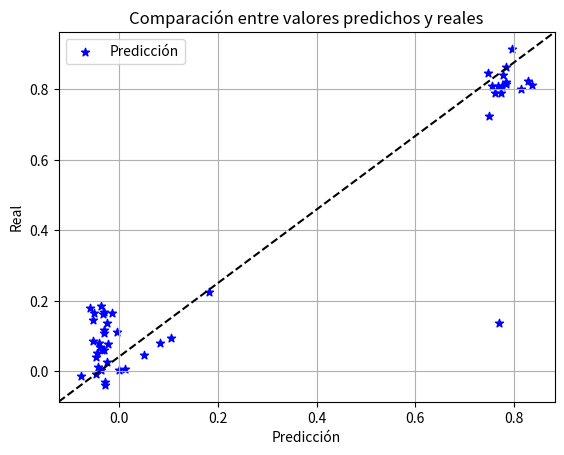

Write Python code to recreate this figure.
import matplotlib.pyplot as plt


# Valores predichos y valores reales
prediccion = [[0.8278443, 0.10579576, 0.18160519],
              [0.78457165, -0.0229751, -0.02862762],
              [0.7474116, -0.04736633, -0.0529357],
              [0.7669016, -0.03780536, -0.04403622],
              [0.7833723, -0.02437125, -0.03040054],
              [0.8149492, -0.01491244, 0.01198889],
              [0.7752701, -0.03088559, -0.03688133],
              [0.76953745, -0.03492207, -0.04081791],
              [0.77744544, -0.02957902, -0.03571083],
              [0.79516613, 0.00029202155, -0.0038604622],
              [0.773513, -0.02873908, -0.03307955],
              [0.7844376, -0.02399326, -0.02967235],
              [0.7611426, -0.04339672, -0.05012215],
              [0.7496834, -0.07658561, -0.05906167],
              [0.8364308, 0.05050291, 0.08375672],
              [0.75596595, -0.04680742, -0.05343527],
             ]

real = [[0.82531702, 0.09311806, 0.22537949],
        [0.86426225, 0.07609716, -0.03055728],
        [0.84760421, -0.00804287, 0.14411933],
        [0.81053823, 0.06775404, 0.05043897],
        [0.81978546, 0.02657453, 0.10998552],
        [0.80124651, 0.1649206, 0.00686477],
        [0.80964815, 0.16907258, 0.1853067],
        [0.136047, 0.06084104, 0.08127729],
        [0.8420735, 0.0601564, 0.00480538],
        [0.914998259, 0.00249329, 0.11133408],
        [0.78976007, -0.03881679, 0.16366213],
        [0.81468213, 0.1371665, 0.11783949],
        [0.79025083, 0.01260698, 0.16565439],
        [0.72410229, -0.01273664, 0.17901348],
        [0.81389945, 0.04550139, 0.07877692],
        [0.80875947, 0.03933255, 0.08679346],
       ]

# Diagrama de dispersión
fig, ax = plt.subplots()
ax.scatter(prediccion, real,color='blue', marker='*',label='Predicción')
ax.plot([0, 1], [0, 1], transform=ax.transAxes, ls='--', color='black')
ax.set_xlabel('Predicción')
ax.set_ylabel('Real')
ax.set_title('Comparación entre valores predichos y reales')
ax.legend()
plt.grid()
plt.show()

